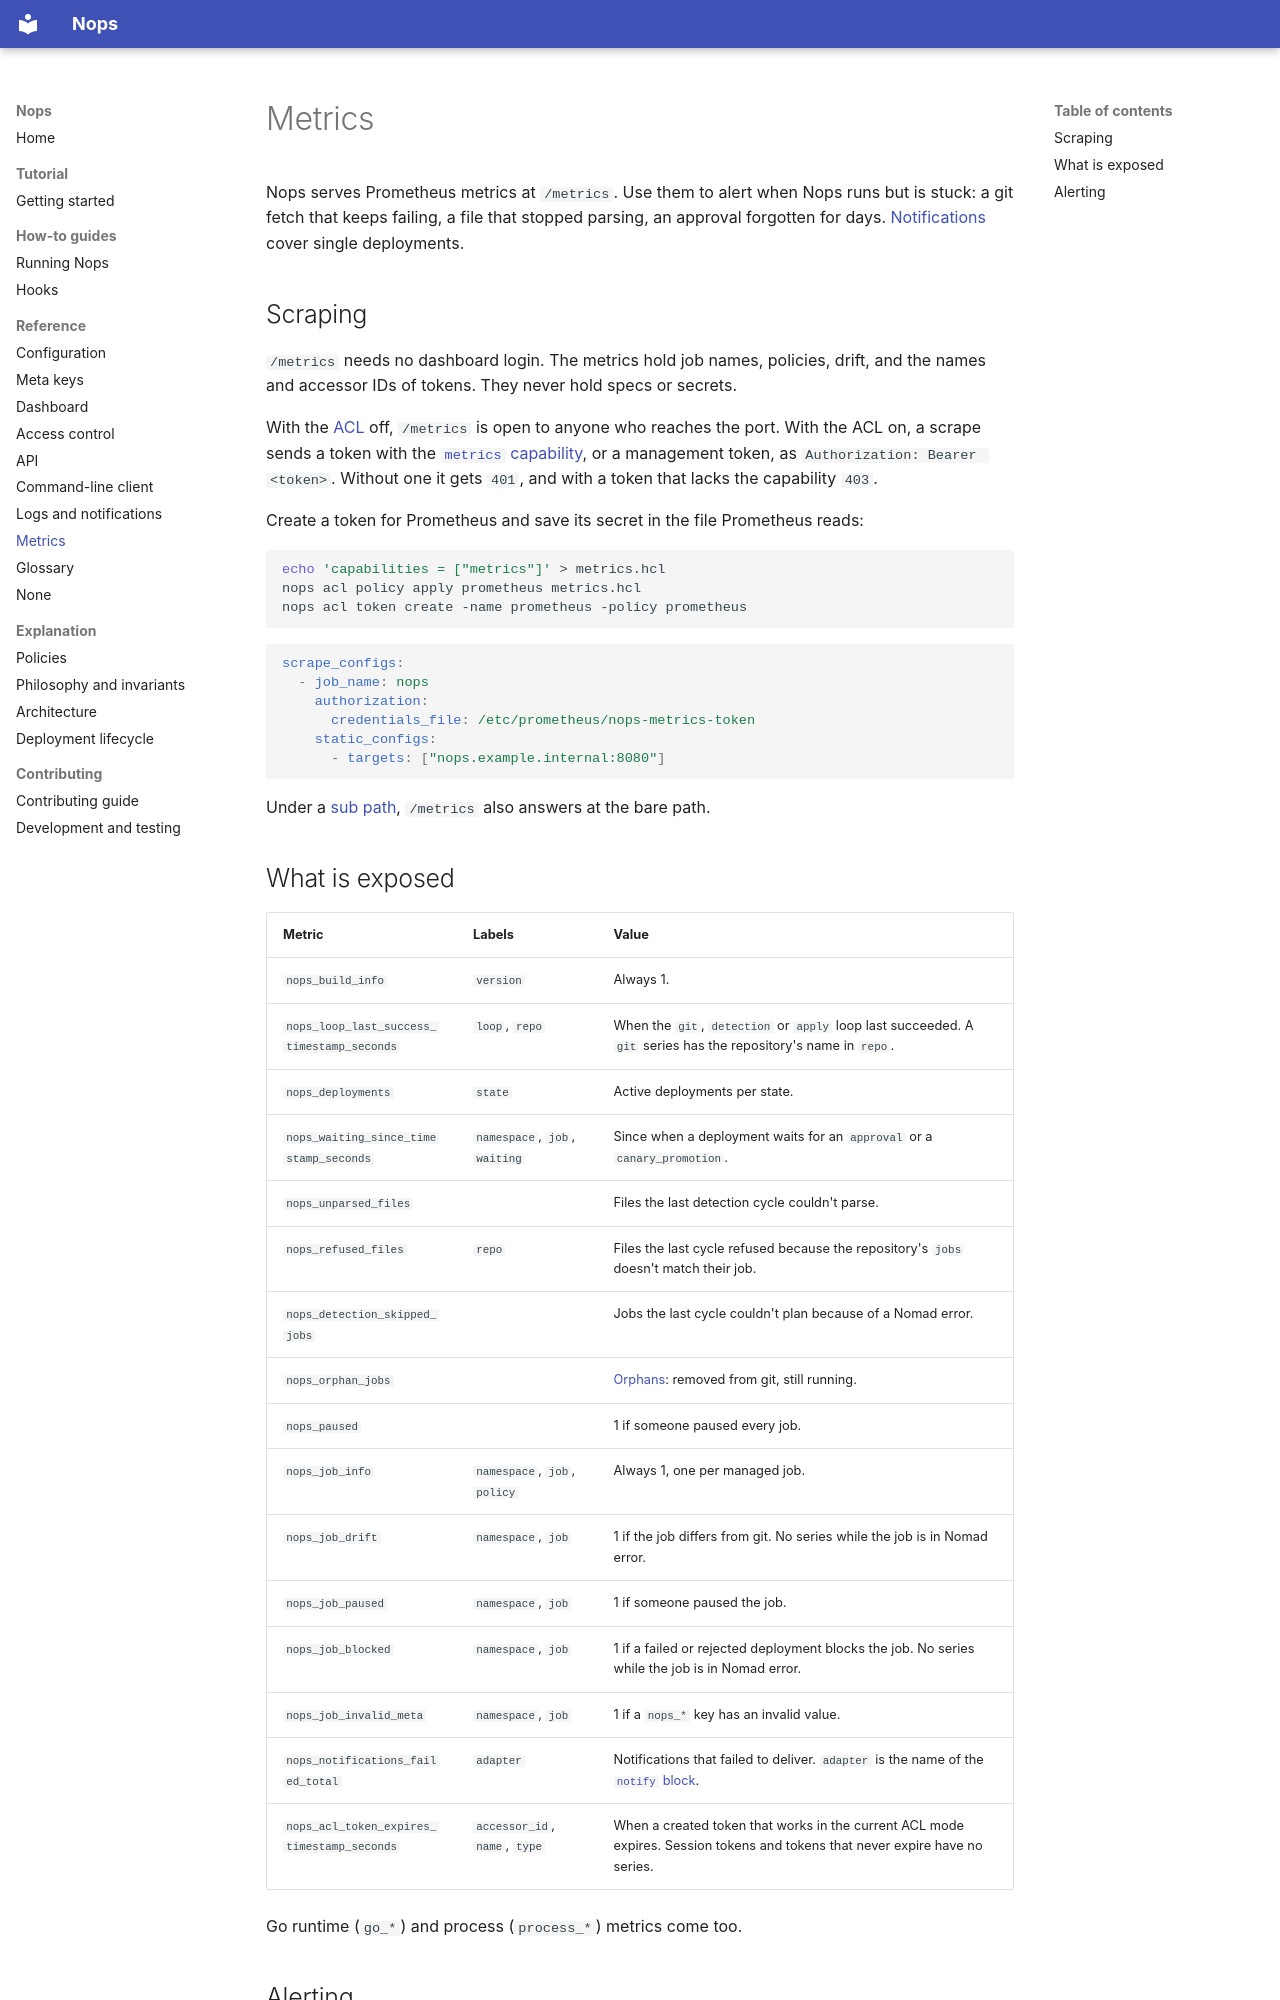

repository: music-gang/nops · page: metrics/index.html · generator: mkdocs

# Metrics

Nops serves Prometheus metrics at `/metrics`. Use them to alert when Nops runs
but is stuck: a git fetch that keeps failing, a file that stopped parsing, an
approval forgotten for days. [Notifications](logs-and-notifications.md#notifications)
cover single deployments.

## Scraping

`/metrics` needs no dashboard login. The metrics hold job names, policies,
drift, and the names and accessor IDs of tokens. They never hold specs or
secrets.

With the [ACL](acl.md) off, `/metrics` is open to anyone who reaches the
port. With the ACL on, a scrape sends a token with the
[`metrics` capability](acl.md#acl-policies), or a management token, as
`Authorization: Bearer <token>`. Without one it gets `401`, and with a token
that lacks the capability `403`.

Create a token for Prometheus and save its secret in the file Prometheus
reads:

```sh
echo 'capabilities = ["metrics"]' > metrics.hcl
nops acl policy apply prometheus metrics.hcl
nops acl token create -name prometheus -policy prometheus
```

```yaml
scrape_configs:
  - job_name: nops
    authorization:
      credentials_file: /etc/prometheus/nops-metrics-token
    static_configs:
      - targets: ["nops.example.internal:8080"]
```

Under a [sub path](running-nops.md#under-a-sub-path), `/metrics` also answers
at the bare path.

## What is exposed

| Metric | Labels | Value |
|---|---|---|
| `nops_build_info` | `version` | Always 1. |
| `nops_loop_last_success_timestamp_seconds` | `loop`, `repo` | When the `git`, `detection` or `apply` loop last succeeded. A `git` series has the repository's name in `repo`. |
| `nops_deployments` | `state` | Active deployments per state. |
| `nops_waiting_since_timestamp_seconds` | `namespace`, `job`, `waiting` | Since when a deployment waits for an `approval` or a `canary_promotion`. |
| `nops_unparsed_files` | | Files the last detection cycle couldn't parse. |
| `nops_refused_files` | `repo` | Files the last cycle refused because the repository's `jobs` doesn't match their job. |
| `nops_detection_skipped_jobs` | | Jobs the last cycle couldn't plan because of a Nomad error. |
| `nops_orphan_jobs` | | [Orphans](architecture.md#orphan-jobs): removed from git, still running. |
| `nops_paused` | | 1 if someone paused every job. |
| `nops_job_info` | `namespace`, `job`, `policy` | Always 1, one per managed job. |
| `nops_job_drift` | `namespace`, `job` | 1 if the job differs from git. No series while the job is in Nomad error. |
| `nops_job_paused` | `namespace`, `job` | 1 if someone paused the job. |
| `nops_job_blocked` | `namespace`, `job` | 1 if a failed or rejected deployment blocks the job. No series while the job is in Nomad error. |
| `nops_job_invalid_meta` | `namespace`, `job` | 1 if a `nops_*` key has an invalid value. |
| `nops_notifications_failed_total` | `adapter` | Notifications that failed to deliver. `adapter` is the name of the [`notify` block](configuration.md#notifications). |
| `nops_acl_token_expires_timestamp_seconds` | `accessor_id`, `name`, `type` | When a created token that works in the current ACL mode expires. Session tokens and tokens that never expire have no series. |

Go runtime (`go_*`) and process (`process_*`) metrics come too.
